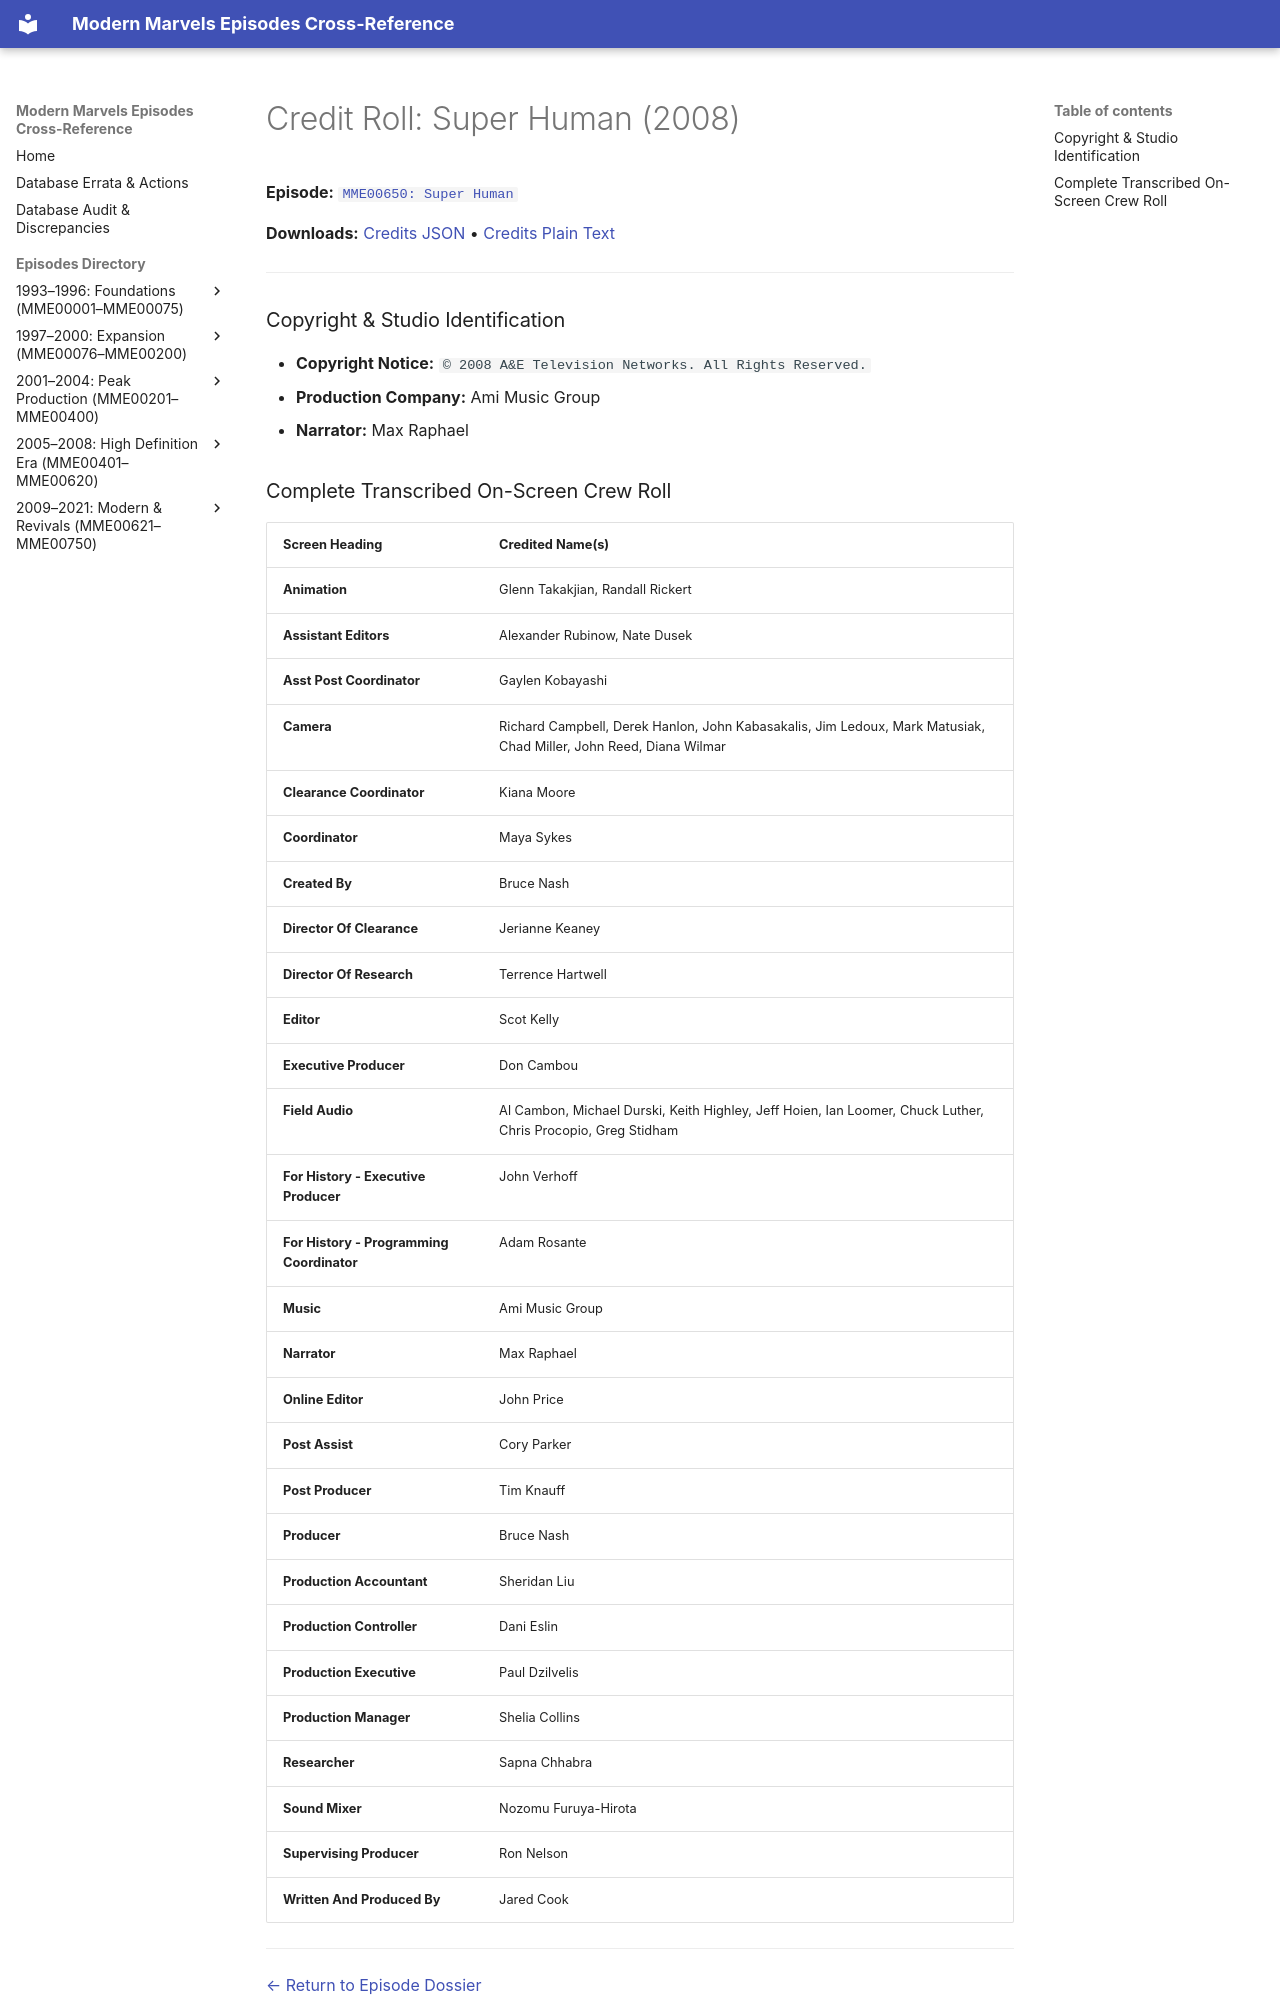

repository: ModernMarvelsFan/ModernMarvels · page: credits/MME00650-credits/index.html · generator: mkdocs

# Credit Roll: Super Human (2008)
**Episode:** [`MME00650: Super Human`](../episodes/MME00650.md)

**Downloads:** [Credits JSON](json/MME00650-credits.json) • [Credits Plain Text](txt/MME00650-credits.txt)

---

### Copyright & Studio Identification
* **Copyright Notice:** `© 2008 A&E Television Networks. All Rights Reserved.`
* **Production Company:** Ami Music Group
* **Narrator:** Max Raphael
